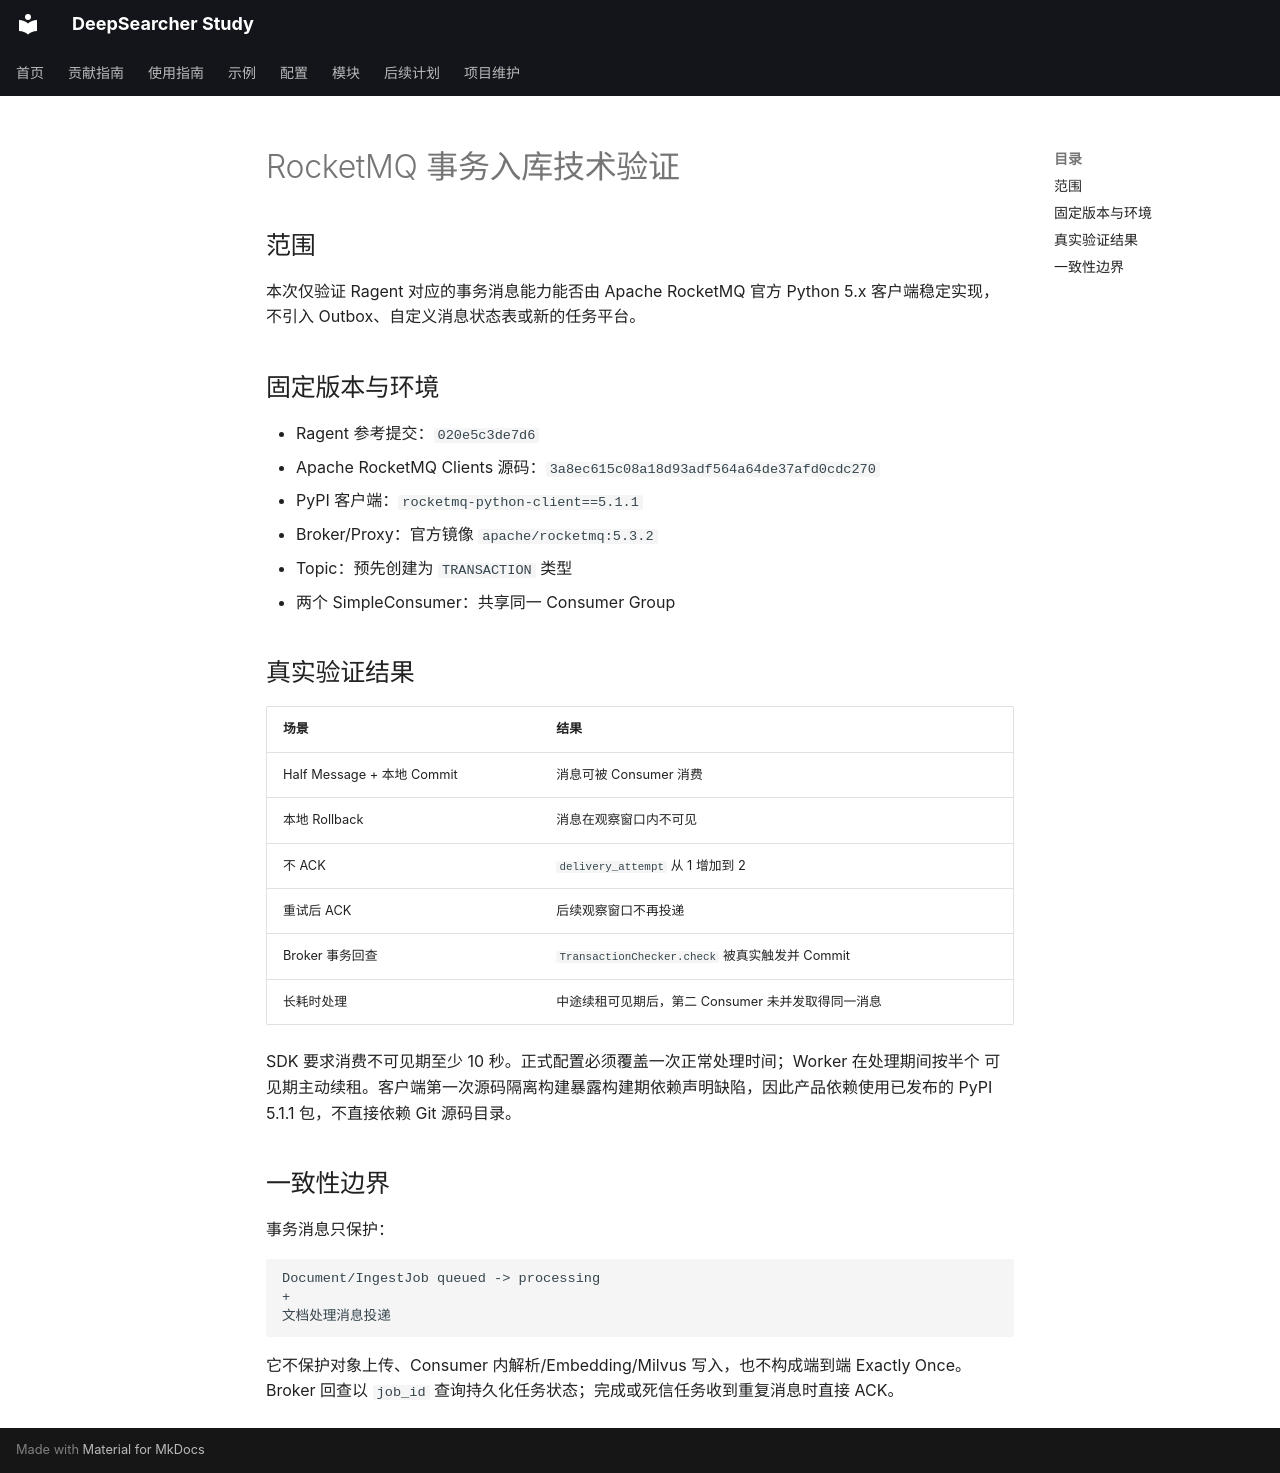

repository: wyl0828/deep-searcher-study · page: 开发记录/验证记录/2026-08-13-rocketmq-transaction-spike/index.html · generator: mkdocs

# RocketMQ 事务入库技术验证

## 范围

本次仅验证 Ragent 对应的事务消息能力能否由 Apache RocketMQ 官方 Python 5.x 客户端稳定实现，
不引入 Outbox、自定义消息状态表或新的任务平台。

## 固定版本与环境

- Ragent 参考提交：`020e5c3de7d6`
- Apache RocketMQ Clients 源码：`3a8ec615c08a18d93adf564a64de37afd0cdc270`
- PyPI 客户端：`rocketmq-python-client==5.1.1`
- Broker/Proxy：官方镜像 `apache/rocketmq:5.3.2`
- Topic：预先创建为 `TRANSACTION` 类型
- 两个 SimpleConsumer：共享同一 Consumer Group

## 真实验证结果

| 场景 | 结果 |
| --- | --- |
| Half Message + 本地 Commit | 消息可被 Consumer 消费 |
| 本地 Rollback | 消息在观察窗口内不可见 |
| 不 ACK | `delivery_attempt` 从 1 增加到 2 |
| 重试后 ACK | 后续观察窗口不再投递 |
| Broker 事务回查 | `TransactionChecker.check` 被真实触发并 Commit |
| 长耗时处理 | 中途续租可见期后，第二 Consumer 未并发取得同一消息 |

SDK 要求消费不可见期至少 10 秒。正式配置必须覆盖一次正常处理时间；Worker 在处理期间按半个
可见期主动续租。客户端第一次源码隔离构建暴露构建期依赖声明缺陷，因此产品依赖使用已发布的
PyPI 5.1.1 包，不直接依赖 Git 源码目录。

## 一致性边界

事务消息只保护：

```text
Document/IngestJob queued -> processing
+
文档处理消息投递
```

它不保护对象上传、Consumer 内解析/Embedding/Milvus 写入，也不构成端到端 Exactly Once。
Broker 回查以 `job_id` 查询持久化任务状态；完成或死信任务收到重复消息时直接 ACK。
